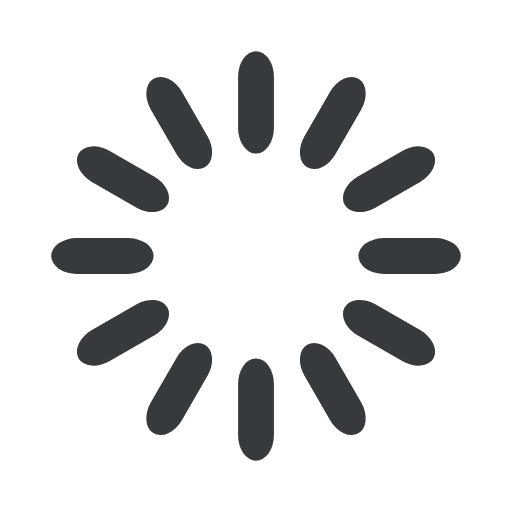
t = 0.00 s
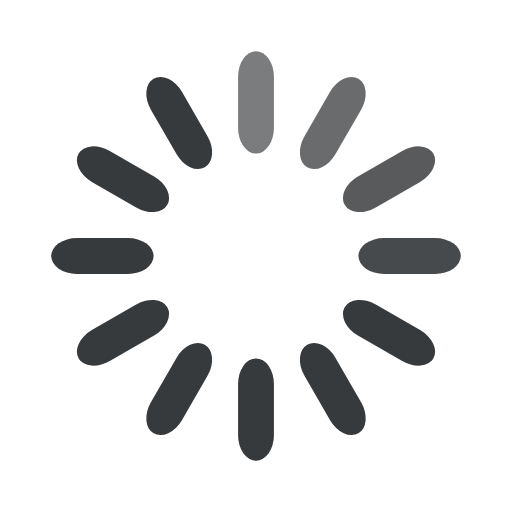
t = 0.33 s
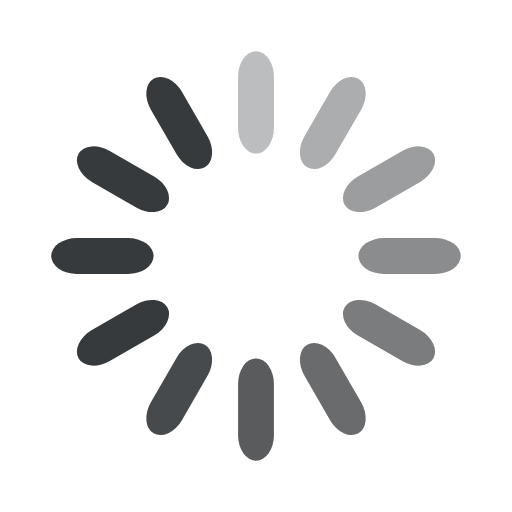
t = 0.67 s
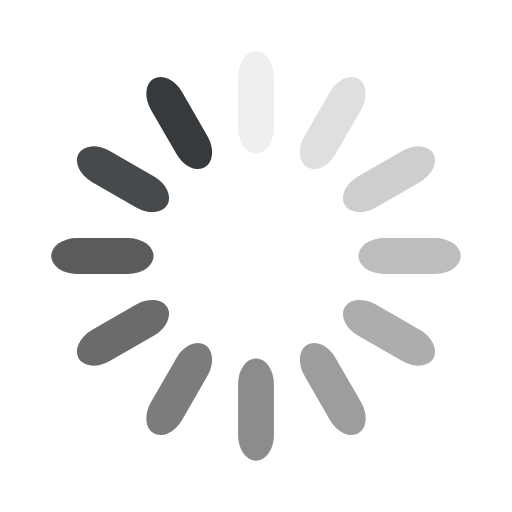
t = 0.92 s
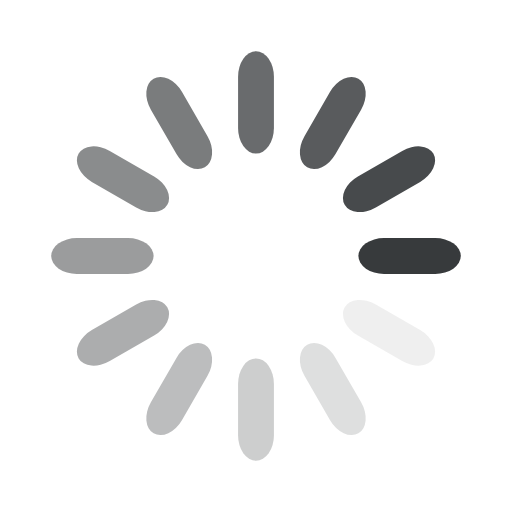
t = 1.25 s
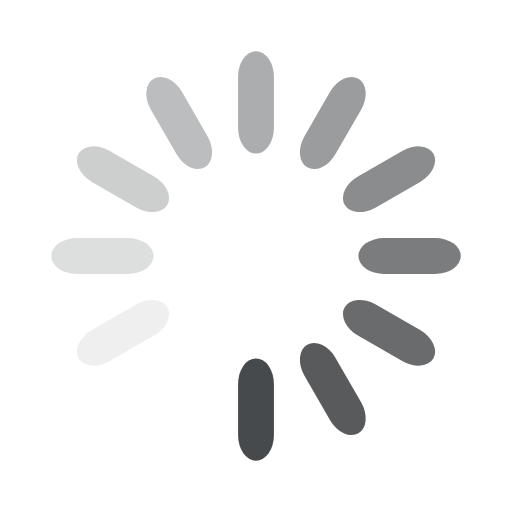
t = 1.58 s

The animated SVG that drew these frames (rendered in a browser with its animation timeline set to each time). Animation: 12 SMIL elements (animate=12); one cycle of 1.92 s, repeats indefinitely.

<svg width='70px' height='70px' xmlns="http://www.w3.org/2000/svg" viewBox="0 0 100 100" preserveAspectRatio="xMidYMid" class="uil-default"><rect x="0" y="0" width="100" height="100" fill="none" class="bk"></rect><rect  x='46.5' y='40' width='7' height='20' rx='5' ry='5' fill='#373a3c' transform='rotate(0 50 50) translate(0 -30)'>  <animate attributeName='opacity' from='1' to='0' dur='1s' begin='0s' repeatCount='indefinite'/></rect><rect  x='46.5' y='40' width='7' height='20' rx='5' ry='5' fill='#373a3c' transform='rotate(30 50 50) translate(0 -30)'>  <animate attributeName='opacity' from='1' to='0' dur='1s' begin='0.08333333333333333s' repeatCount='indefinite'/></rect><rect  x='46.5' y='40' width='7' height='20' rx='5' ry='5' fill='#373a3c' transform='rotate(60 50 50) translate(0 -30)'>  <animate attributeName='opacity' from='1' to='0' dur='1s' begin='0.16666666666666666s' repeatCount='indefinite'/></rect><rect  x='46.5' y='40' width='7' height='20' rx='5' ry='5' fill='#373a3c' transform='rotate(90 50 50) translate(0 -30)'>  <animate attributeName='opacity' from='1' to='0' dur='1s' begin='0.25s' repeatCount='indefinite'/></rect><rect  x='46.5' y='40' width='7' height='20' rx='5' ry='5' fill='#373a3c' transform='rotate(120 50 50) translate(0 -30)'>  <animate attributeName='opacity' from='1' to='0' dur='1s' begin='0.3333333333333333s' repeatCount='indefinite'/></rect><rect  x='46.5' y='40' width='7' height='20' rx='5' ry='5' fill='#373a3c' transform='rotate(150 50 50) translate(0 -30)'>  <animate attributeName='opacity' from='1' to='0' dur='1s' begin='0.4166666666666667s' repeatCount='indefinite'/></rect><rect  x='46.5' y='40' width='7' height='20' rx='5' ry='5' fill='#373a3c' transform='rotate(180 50 50) translate(0 -30)'>  <animate attributeName='opacity' from='1' to='0' dur='1s' begin='0.5s' repeatCount='indefinite'/></rect><rect  x='46.5' y='40' width='7' height='20' rx='5' ry='5' fill='#373a3c' transform='rotate(210 50 50) translate(0 -30)'>  <animate attributeName='opacity' from='1' to='0' dur='1s' begin='0.5833333333333334s' repeatCount='indefinite'/></rect><rect  x='46.5' y='40' width='7' height='20' rx='5' ry='5' fill='#373a3c' transform='rotate(240 50 50) translate(0 -30)'>  <animate attributeName='opacity' from='1' to='0' dur='1s' begin='0.6666666666666666s' repeatCount='indefinite'/></rect><rect  x='46.5' y='40' width='7' height='20' rx='5' ry='5' fill='#373a3c' transform='rotate(270 50 50) translate(0 -30)'>  <animate attributeName='opacity' from='1' to='0' dur='1s' begin='0.75s' repeatCount='indefinite'/></rect><rect  x='46.5' y='40' width='7' height='20' rx='5' ry='5' fill='#373a3c' transform='rotate(300 50 50) translate(0 -30)'>  <animate attributeName='opacity' from='1' to='0' dur='1s' begin='0.8333333333333334s' repeatCount='indefinite'/></rect><rect  x='46.5' y='40' width='7' height='20' rx='5' ry='5' fill='#373a3c' transform='rotate(330 50 50) translate(0 -30)'>  <animate attributeName='opacity' from='1' to='0' dur='1s' begin='0.9166666666666666s' repeatCount='indefinite'/></rect></svg>